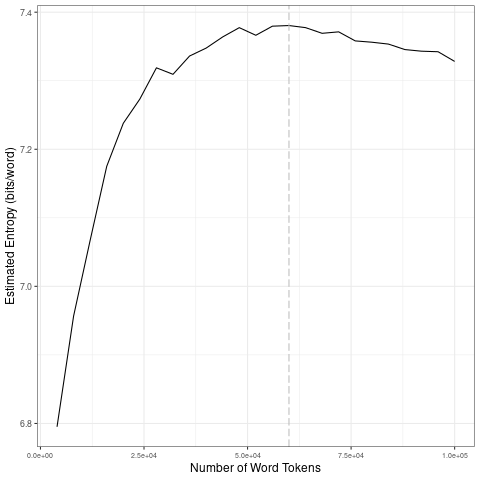

The table this chart was drawn from, first rows:
file, entropy.Corpus.Size, entropy.Entropy, sd.Corpus.Size, sd.SD
data/covid-clean/2020_by_es/2020-03-29_t…, 4000, 6.795, 20000, 0.1767
data/covid-clean/2020_by_es/2020-03-29_t…, 8000, 6.957, 40000, 0.02858
data/covid-clean/2020_by_es/2020-03-29_t…, 12000, 7.067, 60000, 0.007829
data/covid-clean/2020_by_es/2020-03-29_t…, 16000, 7.175, 80000, 0.009045
data/covid-clean/2020_by_es/2020-03-29_t…, 20000, 7.238, 1e+05, 0.009149
data/covid-clean/2020_by_es/2020-03-29_t…, 24000, 7.273, 20000, 0.1767
data/covid-clean/2020_by_es/2020-03-29_t…, 28000, 7.319, 40000, 0.02858
data/covid-clean/2020_by_es/2020-03-29_t…, 32000, 7.309, 60000, 0.007829
data/covid-clean/2020_by_es/2020-03-29_t…, 36000, 7.336, 80000, 0.009045
data/covid-clean/2020_by_es/2020-03-29_t…, 40000, 7.348, 1e+05, 0.009149
data/covid-clean/2020_by_es/2020-03-29_t…, 44000, 7.364, 20000, 0.1767
data/covid-clean/2020_by_es/2020-03-29_t…, 48000, 7.377, 40000, 0.02858
data/covid-clean/2020_by_es/2020-03-29_t…, 52000, 7.366, 60000, 0.007829
data/covid-clean/2020_by_es/2020-03-29_t…, 56000, 7.38, 80000, 0.009045
data/covid-clean/2020_by_es/2020-03-29_t…, 60000, 7.381, 1e+05, 0.009149
data/covid-clean/2020_by_es/2020-03-29_t…, 64000, 7.377, 20000, 0.1767
data/covid-clean/2020_by_es/2020-03-29_t…, 68000, 7.369, 40000, 0.02858
data/covid-clean/2020_by_es/2020-03-29_t…, 72000, 7.371, 60000, 0.007829
data/covid-clean/2020_by_es/2020-03-29_t…, 76000, 7.358, 80000, 0.009045
data/covid-clean/2020_by_es/2020-03-29_t…, 80000, 7.356, 1e+05, 0.009149
data/covid-clean/2020_by_es/2020-03-29_t…, 84000, 7.353, 20000, 0.1767
data/covid-clean/2020_by_es/2020-03-29_t…, 88000, 7.345, 40000, 0.02858
data/covid-clean/2020_by_es/2020-03-29_t…, 92000, 7.343, 60000, 0.007829
data/covid-clean/2020_by_es/2020-03-29_t…, 96000, 7.342, 80000, 0.009045
data/covid-clean/2020_by_es/2020-03-29_t…, 1e+05, 7.328, 1e+05, 0.009149
